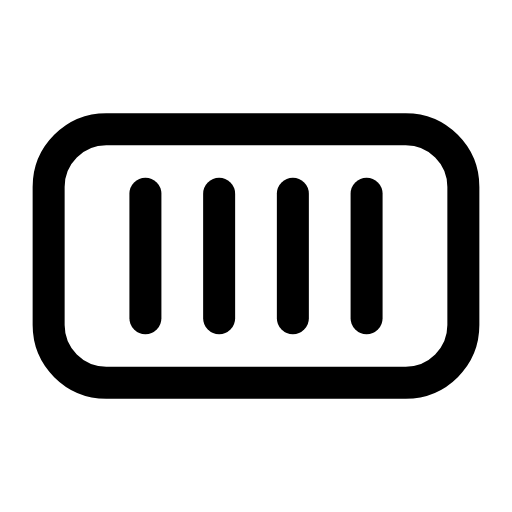
t = 0.00 s
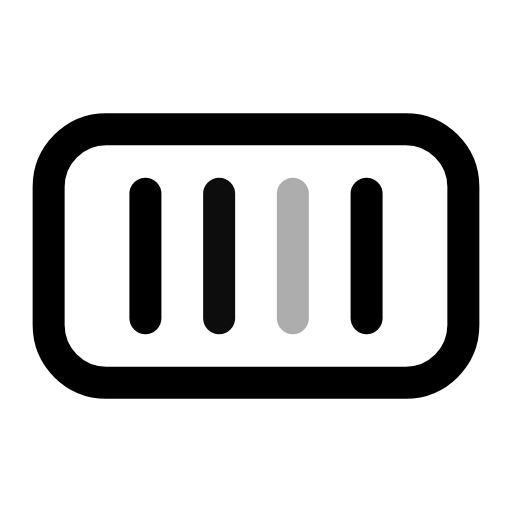
t = 0.27 s
t = 0.54 s: frame unchanged from t = 0.00 s, image omitted
t = 0.81 s: frame unchanged from t = 0.00 s, image omitted
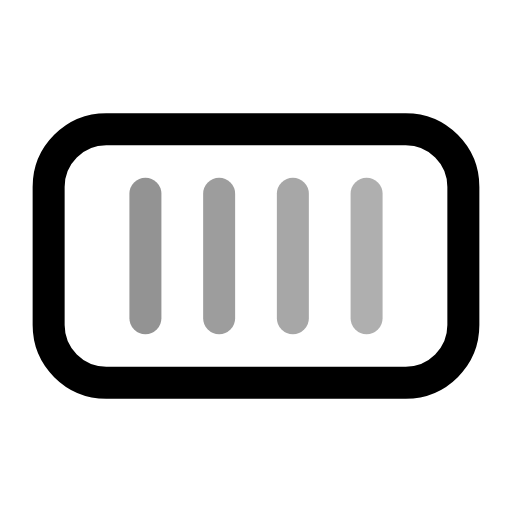
t = 1.06 s
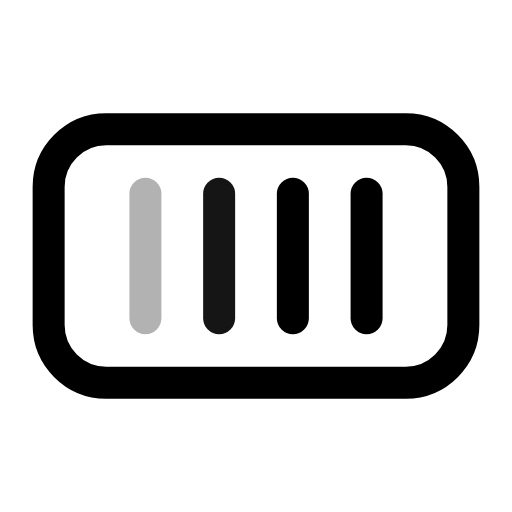
t = 1.32 s

The animated SVG that drew these frames (rendered in a browser with its animation timeline set to each time). Animation: 4 SMIL elements (animate=4); one cycle of 1.60 s, repeats indefinitely.

<svg xmlns="http://www.w3.org/2000/svg" width="24" height="24" viewBox="0 0 24 24" fill="none"><g transform="translate(-0.96 -0.96) scale(1.08)"><rect stroke="currentColor" stroke-width="1.389" stroke-linecap="round" stroke-linejoin="round" fill="none" x="3" y="6.5" width="18" height="11" rx="2.5"></rect><line stroke="currentColor" stroke-width="1.389" stroke-linecap="round" stroke-linejoin="round" fill="none" x1="7.2" y1="9.3" x2="7.2" y2="14.7"><animate attributeName="opacity" values="1;0.3;1;1;0.3;1;1" keyTimes="0;0.0675;0.1575;0.6;0.855;0.9;1" dur="1.6s" repeatCount="indefinite" calcMode="spline" keySplines="0.16 1 0.3 1;0.16 1 0.3 1;0.16 1 0.3 1;0.16 1 0.3 1;0.16 1 0.3 1;0.16 1 0.3 1"/></line><line stroke="currentColor" stroke-width="1.389" stroke-linecap="round" stroke-linejoin="round" fill="none" x1="10.4" y1="9.3" x2="10.4" y2="14.7"><animate attributeName="opacity" values="1;1;0.3;1;1;0.3;1;1" keyTimes="0;0.0675;0.135;0.225;0.6;0.81;0.855;1" dur="1.6s" repeatCount="indefinite" calcMode="spline" keySplines="0.16 1 0.3 1;0.16 1 0.3 1;0.16 1 0.3 1;0.16 1 0.3 1;0.16 1 0.3 1;0.16 1 0.3 1;0.16 1 0.3 1"/></line><line stroke="currentColor" stroke-width="1.389" stroke-linecap="round" stroke-linejoin="round" fill="none" x1="13.6" y1="9.3" x2="13.6" y2="14.7"><animate attributeName="opacity" values="1;1;0.3;1;1;0.3;1;1" keyTimes="0;0.135;0.2025;0.2925;0.6;0.765;0.81;1" dur="1.6s" repeatCount="indefinite" calcMode="spline" keySplines="0.16 1 0.3 1;0.16 1 0.3 1;0.16 1 0.3 1;0.16 1 0.3 1;0.16 1 0.3 1;0.16 1 0.3 1;0.16 1 0.3 1"/></line><line stroke="currentColor" stroke-width="1.389" stroke-linecap="round" stroke-linejoin="round" fill="none" x1="16.8" y1="9.3" x2="16.8" y2="14.7"><animate attributeName="opacity" values="1;1;0.3;1;1;0.3;1;1" keyTimes="0;0.2025;0.27;0.36;0.6;0.72;0.765;1" dur="1.6s" repeatCount="indefinite" calcMode="spline" keySplines="0.16 1 0.3 1;0.16 1 0.3 1;0.16 1 0.3 1;0.16 1 0.3 1;0.16 1 0.3 1;0.16 1 0.3 1;0.16 1 0.3 1"/></line></g></svg>
